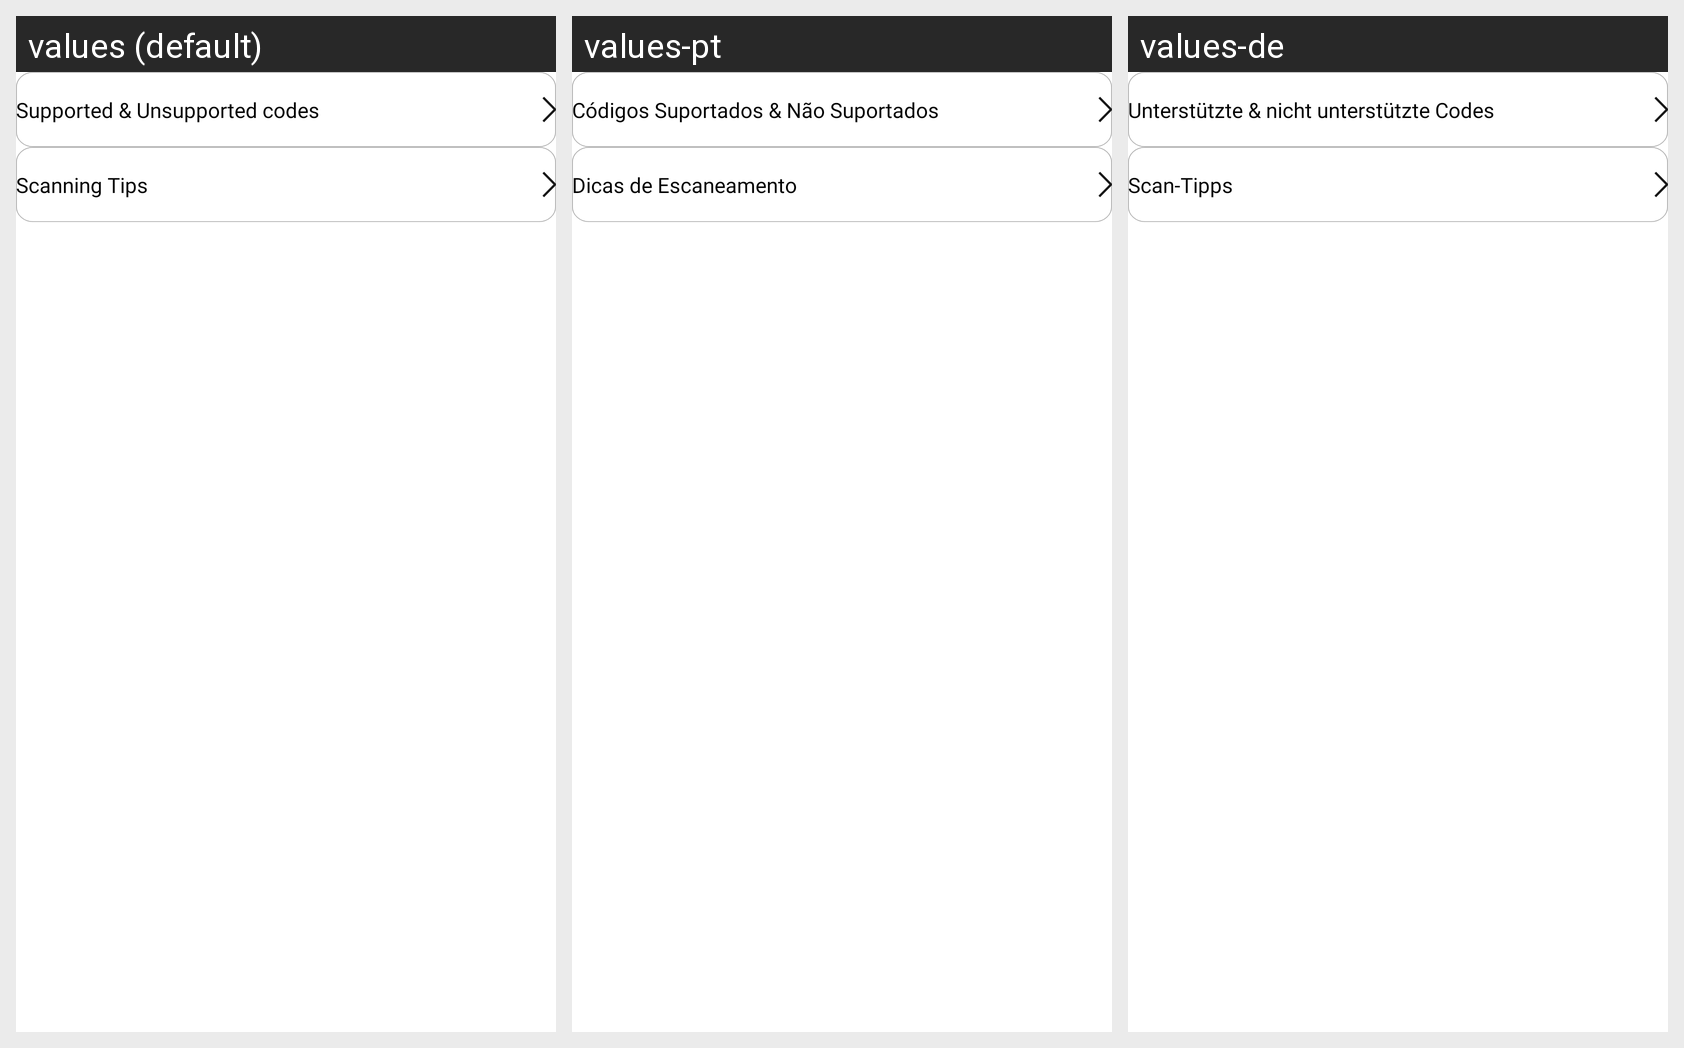

Here is an Android app screen in its default locale and in the app's own translations. Write out the translated-string differences for the strings that appear on this screen.
Android screen res/layout/fragment_help.xml rendered under 3 locales, left to right: values (default), values-pt, values-de. Device: Nexus 5 (rendered at 1080×1920; each locale shown at half size, 540×960, under a caption strip naming it); theme Theme.QRCodeScanner.
Other locales in the repository, not shown: values-ar, values-es, values-fr, values-hi, values-ja, values-ko.
Strings drawn on this screen, with the default value and each locale's value (text and hints the layout hard-codes, and strings that could not be matched under every locale, appear in the picture but are not listed):

supported_amp_unsupported_codes
  values: Supported & Unsupported codes
  values-pt: Códigos Suportados & Não Suportados
  values-de: Unterstützte & nicht unterstützte Codes

scanning_tips
  values: Scanning Tips
  values-pt: Dicas de Escaneamento
  values-de: Scan-Tipps
